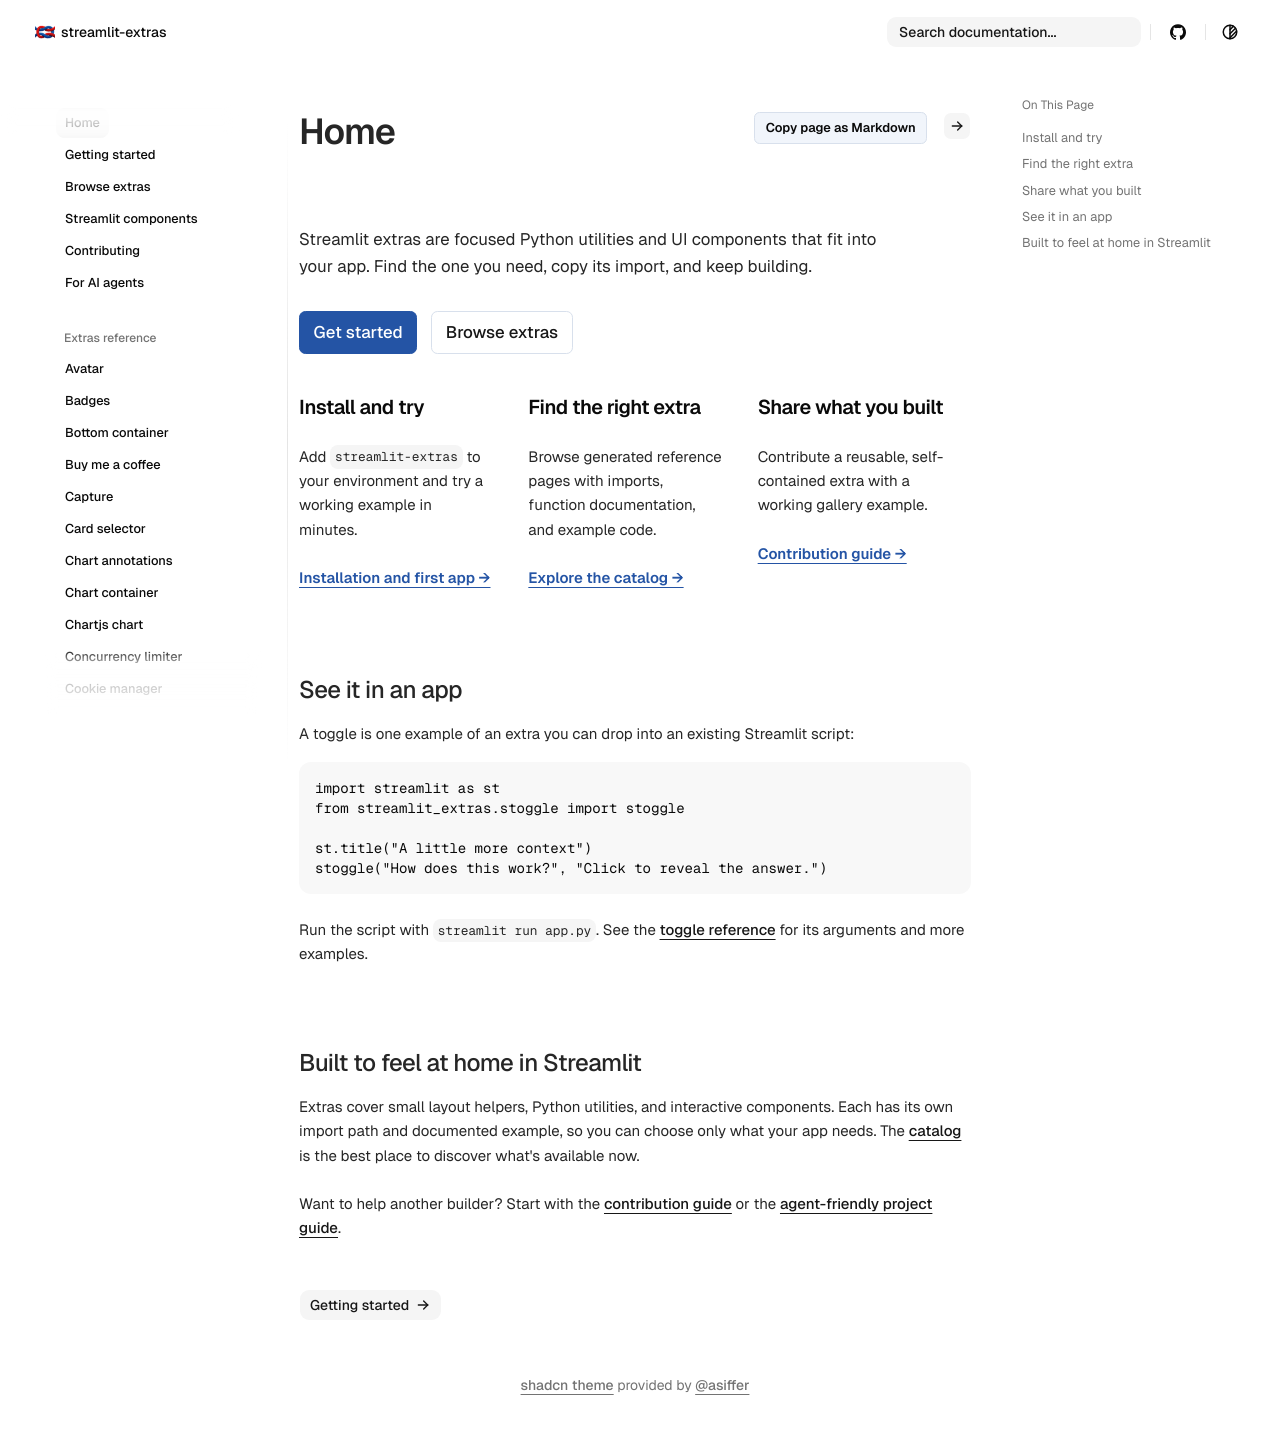

repository: arnaudmiribel/streamlit-extras · page: index.html · generator: mkdocs

---
title: Home
hide:
  - toc
---

<div class="extras-hero" markdown="1">

# Small additions. Better apps.

Streamlit extras are focused Python utilities and UI components that fit into your app. Find the one you need, copy its import, and keep building.

[Get started](getting_started.md){ .md-button .md-button--primary } [Browse extras](extras/index.md){ .md-button }

</div>

<div class="extras-paths" markdown="1">

<div class="extras-path" markdown="1">

### Install and try

Add `streamlit-extras` to your environment and try a working example in minutes.

[Installation and first app →](getting_started.md)

</div>

<div class="extras-path" markdown="1">

### Find the right extra

Browse generated reference pages with imports, function documentation, and example code.

[Explore the catalog →](extras/index.md)

</div>

<div class="extras-path" markdown="1">

### Share what you built

Contribute a reusable, self-contained extra with a working gallery example.

[Contribution guide →](contributing.md)

</div>

</div>

## See it in an app

A toggle is one example of an extra you can drop into an existing Streamlit script:

```python
import streamlit as st
from streamlit_extras.stoggle import stoggle

st.title("A little more context")
stoggle("How does this work?", "Click to reveal the answer.")
```

Run the script with `streamlit run app.py`. See the [toggle reference](extras/stoggle.md) for its arguments and more examples.

## Built to feel at home in Streamlit

Extras cover small layout helpers, Python utilities, and interactive components. Each has its own import path and documented example, so you can choose only what your app needs. The [catalog](extras/index.md) is the best place to discover what's available now.

Want to help another builder? Start with the [contribution guide](contributing.md) or the [agent-friendly project guide](agents.md).
